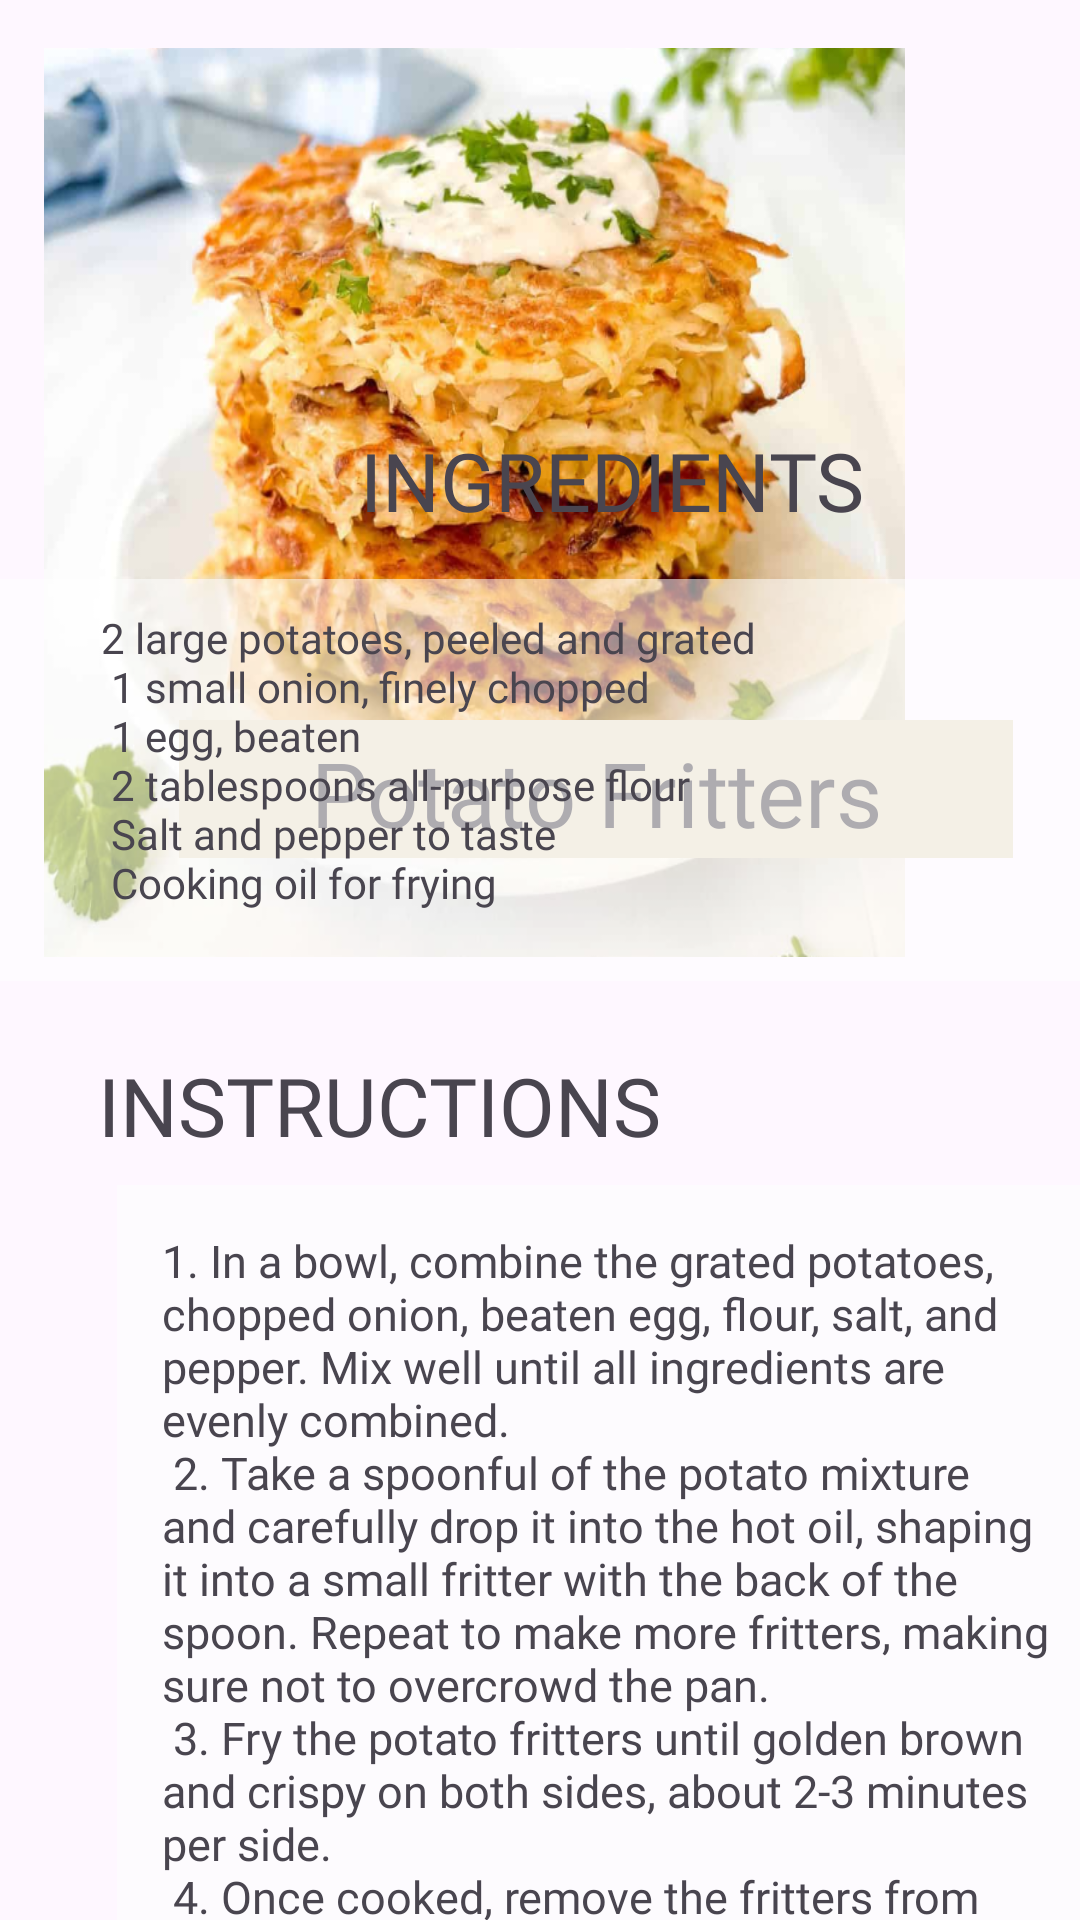

Write the Android layout XML for this screen, with the resource values it uses.
<!-- AndroidManifest.xml: application theme Theme.RecyclerView -->
<!-- res/layout/activity_preview_snack2.xml -->
<?xml version="1.0" encoding="utf-8"?>
<androidx.constraintlayout.widget.ConstraintLayout xmlns:android="http://schemas.android.com/apk/res/android"
    xmlns:app="http://schemas.android.com/apk/res-auto"
    xmlns:tools="http://schemas.android.com/tools"
    android:layout_width="match_parent"
    android:layout_height="match_parent"
    tools:context=".PreviewRecipe"
    android:background="@drawable/bg">


    <ImageView
        android:id="@+id/imageView2"
        android:layout_width="287dp"
        android:layout_height="303dp"
        android:layout_marginTop="16dp"
        android:background="@drawable/snack_potatofritters"
        app:layout_constraintEnd_toEndOf="parent"
        app:layout_constraintHorizontal_bias="0.201"
        app:layout_constraintStart_toStartOf="parent"
        app:layout_constraintTop_toTopOf="parent" />

    <TextView
        android:id="@+id/textView2"
        android:layout_width="278dp"
        android:layout_height="46dp"
        android:layout_marginTop="240dp"
        android:background="#E8DEC8"
        android:fontFamily="@font/font1"
        android:gravity="center"
        android:paddingStart="20dp"
        android:paddingTop="4dp"
        android:paddingEnd="20dp"
        android:paddingBottom="4dp"
        android:text="@string/food_text15"
        android:textSize="30sp"
        app:layout_constraintEnd_toEndOf="parent"
        app:layout_constraintHorizontal_bias="0.729"
        app:layout_constraintStart_toStartOf="parent"
        app:layout_constraintTop_toTopOf="parent" />

    <ScrollView
        android:layout_width="409dp"
        android:layout_height="507dp"
        app:layout_constraintBottom_toBottomOf="parent"
        app:layout_constraintEnd_toEndOf="parent"
        app:layout_constraintHorizontal_bias="0.0"
        app:layout_constraintStart_toStartOf="parent"
        app:layout_constraintTop_toTopOf="parent"
        app:layout_constraintVertical_bias="1.0">


        <androidx.constraintlayout.widget.ConstraintLayout
            android:layout_width="match_parent"
            android:layout_height="wrap_content">

            <TextView
                android:id="@+id/textView4"
                android:layout_width="422dp"
                android:layout_height="134dp"
                android:layout_marginTop="60dp"
                android:background="#8DFFFFFF"
                android:fontFamily="@font/alef_bold"
                android:paddingLeft="40dp"

                android:paddingTop="10dp"
                android:paddingRight="40dp"
                android:paddingBottom="10dp"
                android:text="@string/snack_ingredients2"
                app:layout_constraintEnd_toEndOf="parent"
                app:layout_constraintHorizontal_bias="0.518"
                app:layout_constraintStart_toStartOf="parent"
                app:layout_constraintTop_toTopOf="parent" />

            <TextView
                android:id="@+id/textView5"
                android:layout_width="331dp"
                android:layout_height="420dp"
                android:layout_marginTop="68dp"
                android:background="#9EFEFEFE"
                android:fontFamily="@font/alef_bold"
                android:paddingStart="15dp"
                android:paddingTop="15dp"
                android:paddingEnd="15dp"
                android:paddingRight="15dp"
                android:text="@string/snack_instructions2"
                android:textSize="15sp"
                app:layout_constraintEnd_toEndOf="parent"
                app:layout_constraintStart_toStartOf="parent"
                app:layout_constraintTop_toBottomOf="@+id/textView4" />

            <TextView
                android:id="@+id/textView6"
                android:layout_width="wrap_content"
                android:layout_height="wrap_content"
                android:text="@string/ingredients"
                android:textSize="27sp"
                android:fontFamily="@font/font1"
                app:layout_constraintBottom_toTopOf="@+id/textView4"
                app:layout_constraintEnd_toEndOf="parent"
                app:layout_constraintHorizontal_bias="0.498"
                app:layout_constraintStart_toStartOf="parent"
                app:layout_constraintTop_toTopOf="parent"
                app:layout_constraintVertical_bias="0.372" />

            <TextView
                android:id="@+id/textView7"
                android:layout_width="wrap_content"
                android:layout_height="wrap_content"
                android:text="@string/instructions"
                android:textSize="27sp"
                android:fontFamily="@font/font1"
                app:layout_constraintBottom_toTopOf="@+id/textView5"
                app:layout_constraintEnd_toEndOf="parent"
                app:layout_constraintHorizontal_bias="0.148"
                app:layout_constraintStart_toStartOf="parent"
                app:layout_constraintTop_toBottomOf="@+id/textView4"
                app:layout_constraintVertical_bias="0.732" />
        </androidx.constraintlayout.widget.ConstraintLayout>
    </ScrollView>

</androidx.constraintlayout.widget.ConstraintLayout>
<!-- resources referenced by this layout -->
<resources>
  <!-- drawable snack_potatofritters: png bitmap (drawable, 520478 bytes) -->
  <string name="food_text15">Potato Fritters</string>
  <string name="ingredients">INGREDIENTS</string>
  <string name="instructions">INSTRUCTIONS</string>
  <string name="snack_ingredients2">
          2 large potatoes, peeled and grated\n
          1 small onion, finely chopped\n
          1 egg, beaten\n
          2 tablespoons all-purpose flour\n
          Salt and pepper to taste\n
          Cooking oil for frying
      </string>
  <string name="snack_instructions2">1. In a bowl, combine the grated potatoes, chopped onion, beaten egg, flour, salt, and pepper. Mix well until all ingredients are evenly combined.\n
      2. Take a spoonful of the potato mixture and carefully drop it into the hot oil, shaping it into a small fritter with the back of the spoon. Repeat to make more fritters, making sure not to overcrowd the pan.\n
      3. Fry the potato fritters until golden brown and crispy on both sides, about 2-3 minutes per side.\n
      4. Once cooked, remove the fritters from the pan and drain on paper towels to remove excess oil.\n
      5. Serve hot as a delicious and budget-friendly Filipino snack.
  </string>
  <style name="Theme.RecyclerView" parent="Base.Theme.RecyclerView" />
  <style name="Base.Theme.RecyclerView" parent="Theme.Material3.DayNight.NoActionBar">
          
          
      </style>
</resources>
